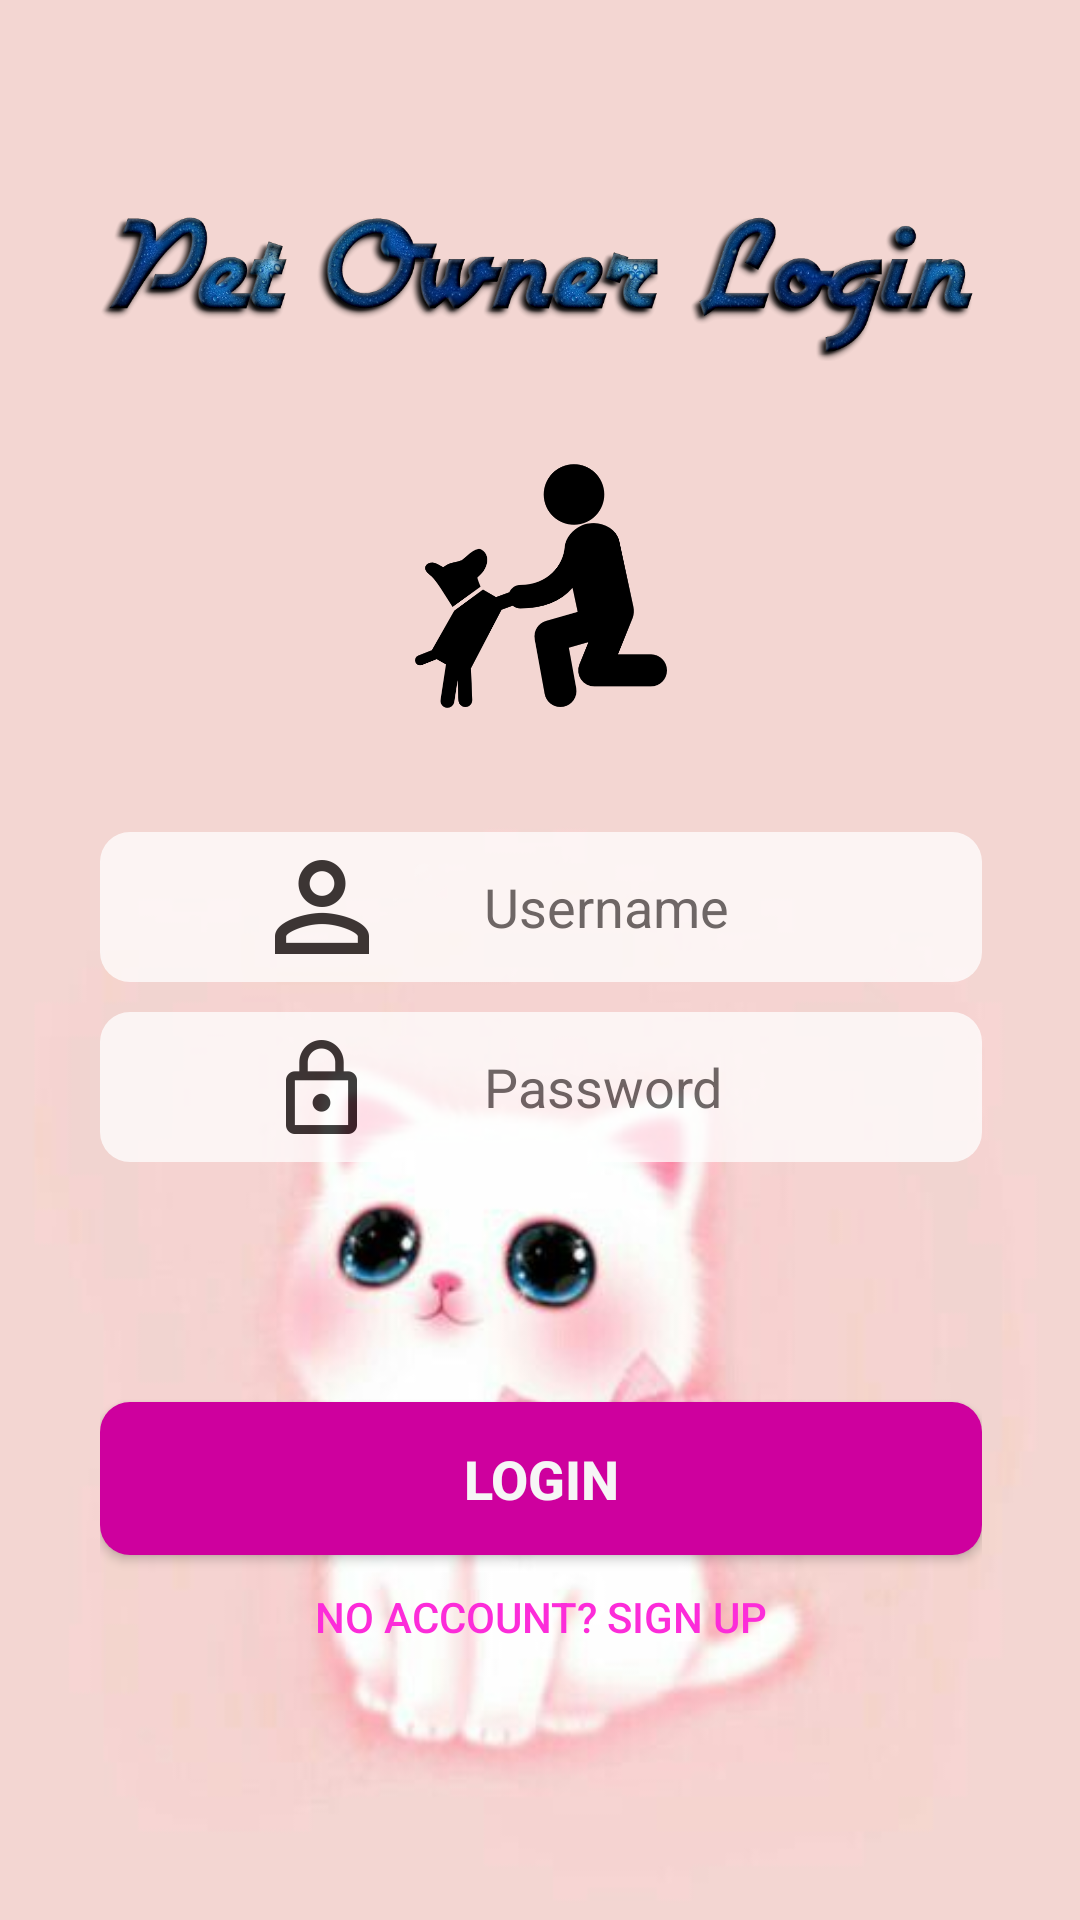

Here is an Android app screen rendered from its layout file. Give the layout XML and the strings, colors and styles it references.
<!-- AndroidManifest.xml: application theme AppTheme -->
<!-- res/layout/activity_petownerlogin.xml -->
<?xml version="1.0" encoding="utf-8"?>
<android.support.constraint.ConstraintLayout xmlns:android="http://schemas.android.com/apk/res/android"
    xmlns:app="http://schemas.android.com/apk/res-auto"
    xmlns:tools="http://schemas.android.com/tools"
    android:layout_width="match_parent"
    android:layout_height="match_parent"
    android:background="@drawable/c"
    tools:context=".petownerlogin">

    <LinearLayout
        android:layout_width="394dp"
        android:layout_height="658dp"
        android:orientation="vertical"
        android:padding="50dp"
        app:layout_constraintBottom_toBottomOf="parent"
        app:layout_constraintEnd_toEndOf="parent"
        app:layout_constraintStart_toStartOf="parent"
        app:layout_constraintTop_toTopOf="parent">

        <ImageView
            android:id="@+id/imageView5"
            android:layout_width="match_parent"
            android:layout_height="67dp"

            android:layout_marginBottom="25dp"
            android:layout_marginTop="20dp"
            app:layout_constraintBottom_toTopOf="@+id/editText"
            app:layout_constraintEnd_toEndOf="parent"
            app:layout_constraintHorizontal_bias="1.0"
            app:layout_constraintStart_toStartOf="parent"
            app:layout_constraintTop_toBottomOf="@+id/imageView"
            app:srcCompat="@drawable/po" />

        <ImageView
            android:id="@+id/imageView"
            android:layout_width="match_parent"
            android:layout_height="84dp"
            android:layout_margin="0dp"
            android:layout_marginBottom="0dp"
            android:layout_marginEnd="124dp"
            android:layout_marginLeft="120dp"
            android:layout_marginRight="124dp"
            android:layout_marginStart="120dp"
            android:layout_marginTop="58dp"
            app:layout_constraintBottom_toTopOf="@+id/imageView5"
            app:layout_constraintEnd_toEndOf="parent"
            app:layout_constraintHorizontal_bias="0.0"
            app:layout_constraintStart_toStartOf="parent"
            app:layout_constraintTop_toTopOf="parent"
            app:srcCompat="@drawable/owner" />

        <EditText
            android:id="@+id/editText"
            android:layout_width="match_parent"
            android:layout_height="50dp"

            android:layout_marginTop="40dp"
            android:alpha="0.75"
            android:background="@drawable/button"
            android:drawableLeft="@mipmap/user12"
            android:ems="10"
            android:hint="Username"
            android:inputType="textNoSuggestions"

            android:textColorHint="@color/cardview_dark_background"
            app:layout_constraintEnd_toEndOf="parent"
            app:layout_constraintStart_toStartOf="parent"
            app:layout_constraintTop_toTopOf="parent" />

        <EditText
            android:id="@+id/editText3"
            android:layout_width="match_parent"
            android:layout_height="50dp"
            android:layout_marginTop="10dp"
            android:alpha="0.75"
            android:background="@drawable/button"
            android:drawableLeft="@mipmap/pass12"
            android:ems="10"
            android:hint="Password"
            android:inputType="textPassword"
            android:textColorHint="@color/cardview_dark_background"
            app:layout_constraintEnd_toEndOf="parent"
            app:layout_constraintStart_toStartOf="parent"
            app:layout_constraintTop_toBottomOf="@+id/editText" />

        <Button
            android:id="@+id/button"
            android:layout_width="match_parent"
            android:layout_height="51dp"

            android:layout_marginTop="80dp"


            android:background="@drawable/button1"
            android:onClick="login"
            android:text="LOGIN"
            android:textColor="#F6F6F6"
            android:textSize="18sp"
            android:textStyle="bold"
            app:layout_constraintStart_toStartOf="parent"
            app:layout_constraintTop_toBottomOf="@+id/editText3" />

        <Button
            android:id="@+id/button2"
            android:layout_width="match_parent"
            android:layout_height="31dp"

            android:layout_marginTop="5dp"
            android:background="?attr/selectableItemBackground"
            android:onClick="signup"
            android:paddingBottom="0dp"
            android:text="No account? sign up"
            android:textColor="#fc2cd9"
            app:layout_constraintStart_toStartOf="parent"
            app:layout_constraintTop_toBottomOf="@+id/button"
            />
    </LinearLayout>
</android.support.constraint.ConstraintLayout>
<!-- resources referenced by this layout -->
<resources>
  <!-- drawable button (drawable) -->
  <?xml version="1.0" encoding="utf-8"?>
  <selector xmlns:android="http://schemas.android.com/apk/res/android">
  
      <item >
          <shape android:shape="rectangle">
              <stroke android:width="0dp"  />
  
              <solid android:color="#ffffff" />
  
              <corners android:radius="10dp" />
  
              <padding android:bottom="10dp" android:left="20dp" android:right="20dp" android:top="10dp" />
  
          </shape>
  
      </item>
  
  
  
  </selector>
  <!-- drawable button1 (drawable) -->
  <?xml version="1.0" encoding="utf-8"?>
  <selector xmlns:android="http://schemas.android.com/apk/res/android">
  
      <item android:state_pressed="false">
          <shape android:shape="rectangle">
              <stroke android:width="0dp"  />
  
              <solid android:color="#ce009e" />
  
              <corners android:radius="10dp" />
  
              <padding android:bottom="10dp" android:left="20dp" android:right="20dp" android:top="10dp" />
  
          </shape>
  
      </item>
  
      <item android:state_pressed="true">
          <shape android:shape="rectangle">
              <stroke android:width="0dp"  />
  
              <solid android:color="#ea09b5" />
  
              <corners android:radius="10dp" />
  
              <padding android:bottom="10dp" android:left="20dp" android:right="20dp" android:top="10dp" />
  
          </shape>
  
      </item>
  
  
  </selector>
  <!-- drawable c: jpg bitmap (drawable, 17852 bytes) -->
  <!-- drawable owner: png bitmap (drawable, 13470 bytes) -->
  <!-- drawable po: png bitmap (drawable, 244310 bytes) -->
  <!-- mipmap pass12: png bitmap (mipmap-hdpi, 763 bytes) -->
  <!-- mipmap user12: png bitmap (mipmap-hdpi, 1011 bytes) -->
  <style name="AppTheme" parent="Theme.AppCompat.Light.NoActionBar">
          
          <item name="colorPrimary">@color/colorPrimary</item>
          <item name="colorPrimaryDark">@color/colorPrimaryDark</item>
          <item name="colorAccent">@color/colorAccent</item>
          <item name="android:windowTranslucentStatus">true</item>
          <item name="android:windowTranslucentNavigation">true</item>
          <item name="android:windowActionBarOverlay">true</item>
      </style>
  <color name="colorPrimary">#2b60c1</color>
  <color name="colorPrimaryDark">#303F9F</color>
  <color name="colorAccent">#fd5e93</color>
</resources>
